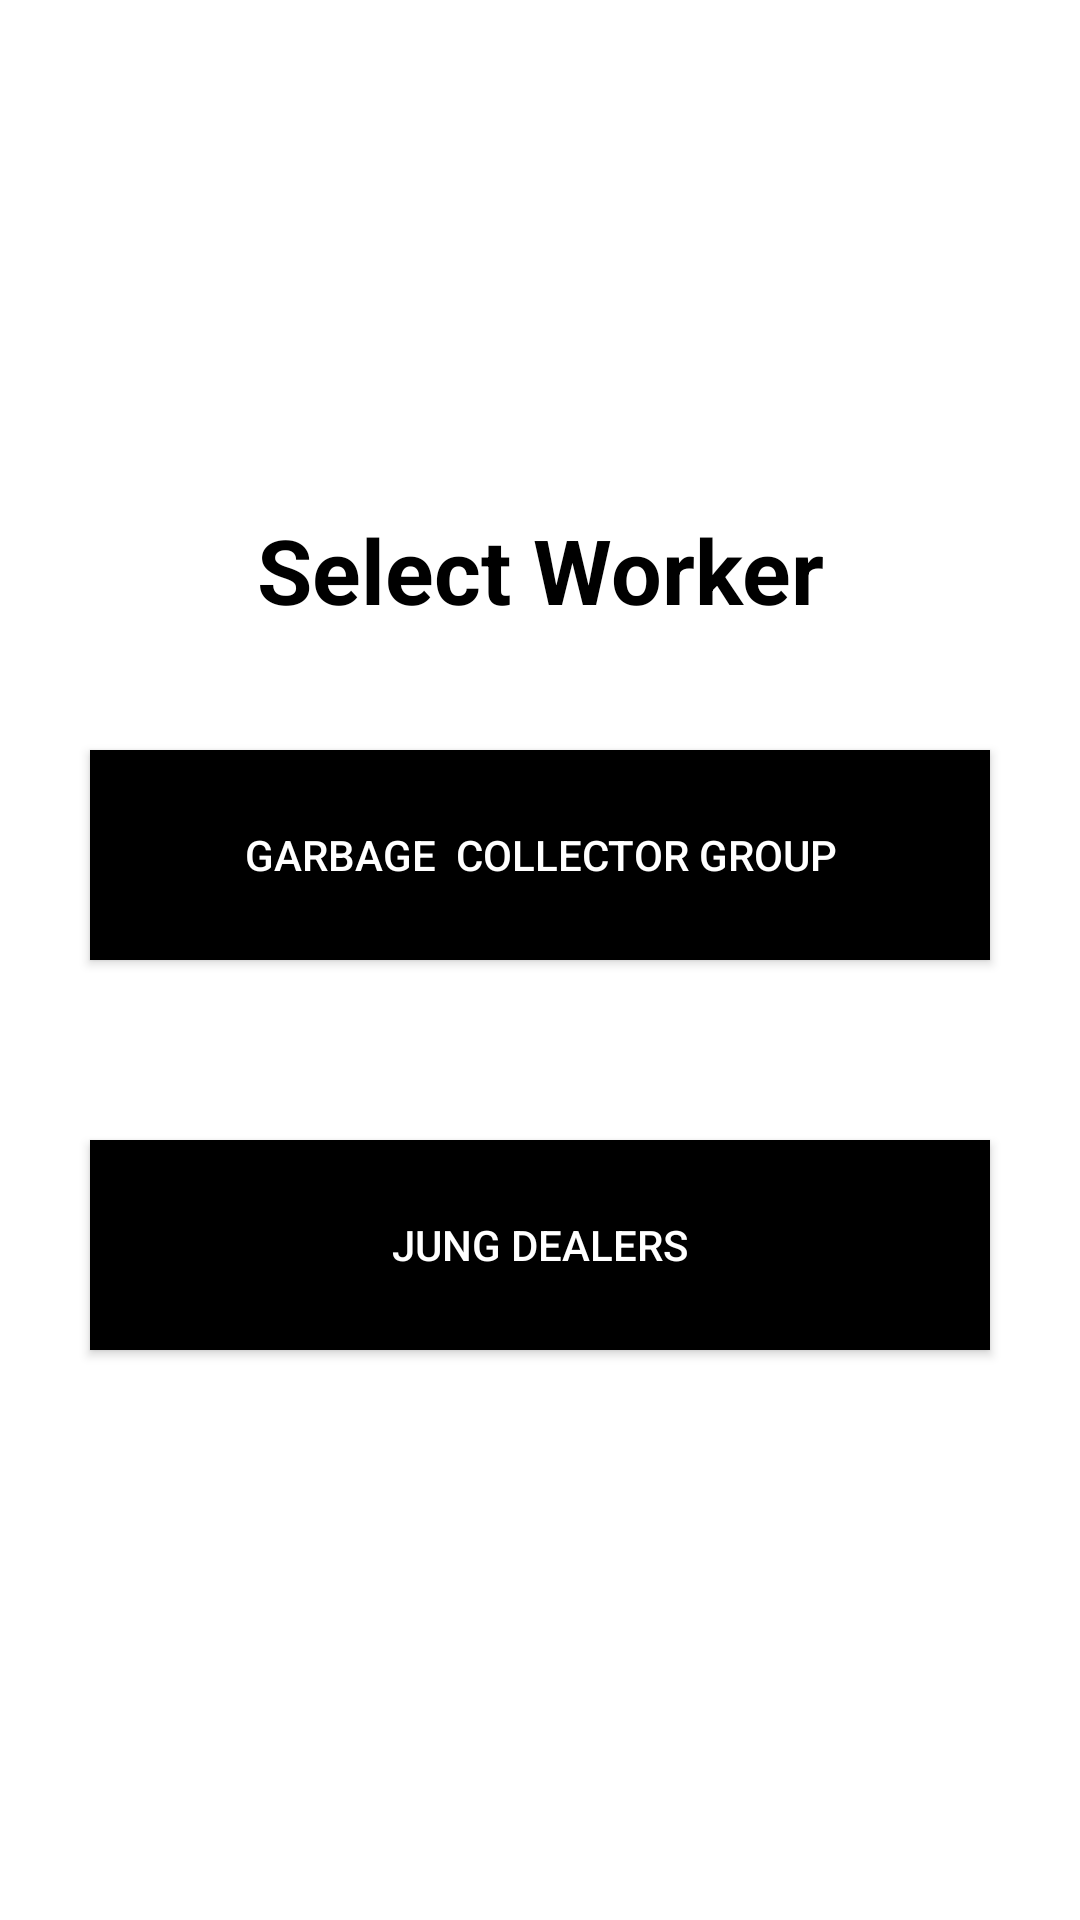

Here is an Android app screen rendered from its layout file. Give the layout XML and the strings, colors and styles it references.
<!-- AndroidManifest.xml: application theme Theme.AppCompat.NoActionBar -->
<!-- res/layout/activity_admin_schedule.xml -->
<?xml version="1.0" encoding="utf-8"?>
<LinearLayout xmlns:android="http://schemas.android.com/apk/res/android"
    xmlns:app="http://schemas.android.com/apk/res-auto"
    xmlns:tools="http://schemas.android.com/tools"
    android:layout_width="match_parent"
    android:layout_height="match_parent"
    tools:context=".AdminSchedule"
    android:orientation="vertical"
    android:gravity="center"
    android:background="@color/white"
    >
    <TextView
        android:layout_width="match_parent"
        android:layout_height="wrap_content"
        android:text="Select Worker"
        android:textStyle="bold"
        android:textSize="30dp"
        android:textAlignment="center"
        android:padding="10dp"
        android:textColor="@color/black"/>
    <Button
        android:layout_width="match_parent"
        android:layout_height="70dp"
        android:background="#000"
        android:textColor="#fff"
        android:text="Garbage  collector Group"
        android:layout_margin="30dp"
        android:layout_marginTop="0dp"
        android:id="@+id/collector"
        />
    <Button
        android:layout_width="match_parent"
        android:layout_height="70dp"
        android:layout_margin="30dp"
        android:background="#000"
        android:text="Jung Dealers"
        android:textColor="#fff" />



</LinearLayout>
<!-- resources referenced by this layout -->
<resources>
  <color name="black">#FF000000</color>
  <color name="white">#FFFFFFFF</color>
</resources>
